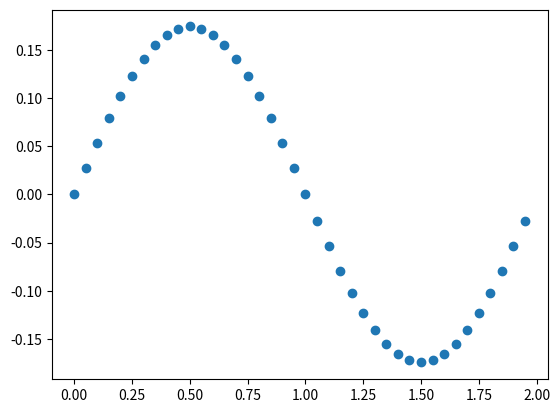

Here is the Python script that generated this plot:
#!/usr/bin/env python

import math
import numpy as np
import matplotlib.pyplot as plt

from scipy.spatial.transform import Rotation as R

dtheta = 0.174533
movement_beat_duration = 2.0
bpm = 60.0

time_step = 0.05

tf = movement_beat_duration / (bpm / 60.0)
t = np.arange(0, tf, time_step)
theta = dtheta * np.sin(2 * math.pi / tf * t)

plt.plot(t, theta, 'o')
plt.show()

for i in range(len(theta)):
    q = R.from_rotvec(np.array([0, 0, theta[i]])).as_quat()
    print('[{}, {}, {}, {}, {}, {}, {}],'.format(0, 0, 0, q[0], q[1], q[2], q[3]))
